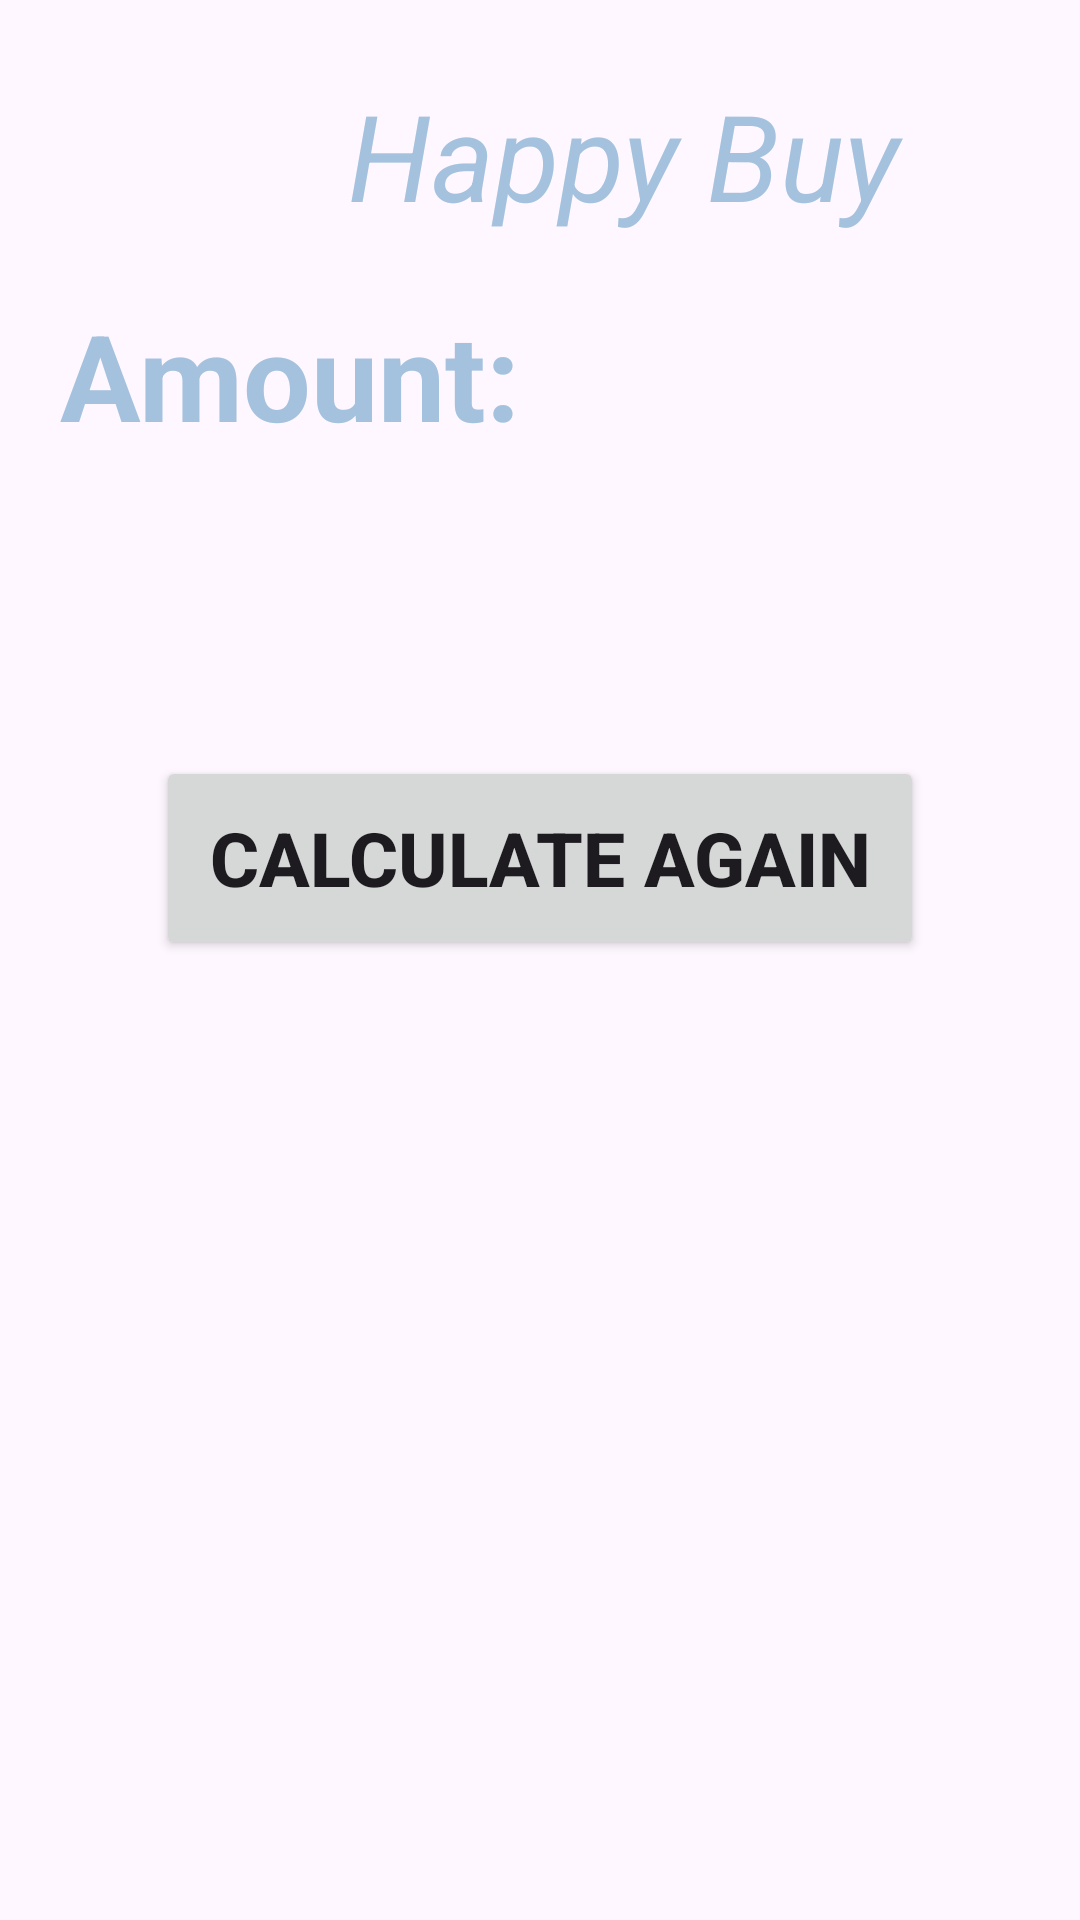

Layout XML and referenced resources for this Android screen:
<!-- AndroidManifest.xml: application theme Theme.Percentage__Calculator -->
<!-- res/layout/activity_third.xml -->
<?xml version="1.0" encoding="utf-8"?>
<LinearLayout
    xmlns:android="http://schemas.android.com/apk/res/android"
    xmlns:app="http://schemas.android.com/apk/res-auto"
    xmlns:tools="http://schemas.android.com/tools"
    android:layout_width="match_parent"
    android:layout_height="match_parent"
    android:orientation="vertical"
    tools:context=".SecondActivity">
    <TextView
        android:layout_width="match_parent"
        android:layout_height="wrap_content"
        android:layout_marginTop="25dp"
        android:text="            Happy Buy "
        android:textSize="40sp"
        android:textStyle="italic"
        android:textColor="#A4C1DD"
        ></TextView>
    <TextView
        android:layout_width="match_parent"
        android:layout_height="wrap_content"
        android:layout_margin="20dp"
        android:text="Amount:"
        android:textSize="40sp"
        android:textStyle="bold"
        android:textColor="#A4C1DD"
        ></TextView>
    <TextView
        android:id="@+id/tv_4"
        android:layout_width="match_parent"
        android:layout_height="wrap_content"
        android:layout_margin="20dp"
        android:textStyle="bold"
        android:textSize="30sp"

        />
    <Button
        android:id="@+id/bt_3"
        android:layout_width="256dp"
        android:layout_height="68dp"

        android:text="Calculate Again"
        android:textSize="25sp"
        android:textStyle="bold"
        android:layout_gravity="center"/>
</LinearLayout>
<!-- resources referenced by this layout -->
<resources>
  <style name="Theme.Percentage__Calculator" parent="Base.Theme.Percentage__Calculator" />
  <style name="Base.Theme.Percentage__Calculator" parent="Theme.Material3.DayNight.NoActionBar">
          
          
      </style>
</resources>
